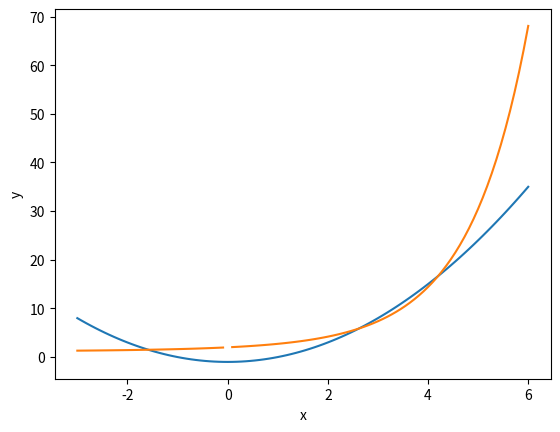

Source code (Python):
import numpy as np
import matplotlib.pyplot as plt
from scipy.optimize import fsolve




def equations(p):
    x,y = p
    return y - x**2 + 1, np.exp(x) + x * (1 - y) - 1

x1 , y1 = fsolve(equations , (-2,3))
x2 , y2 = fsolve(equations , (3,10))
x3 , y3 = fsolve(equations , (4,15))

print(x1, y1)
print(x2, y2)
print(x3, y3)



x = np.linspace(-3, 6, 100)

y1 = []
y2 = []
for i in x:
    y1.append(i**2 - 1)
    y2.append((np.exp(i) + i -1)/i)

plt.plot(x, y1, x, y2)
plt.xlabel('х')  # наименование оси абсцисс
plt.ylabel('у')  # наименование оси ординат

plt.show()